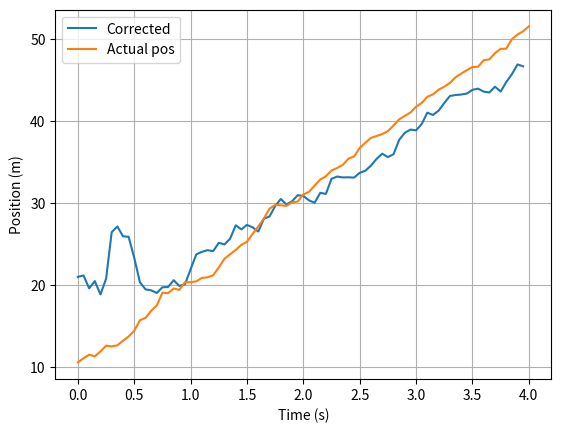

Write the Python code that produced this figure.
import numpy as np
import matplotlib.pyplot as plt
"""""
# <<<TASK 1>>>
# Define the problem data (use the data provided in slides #14)
"""""
t_sampling = 0.05

# A = [1 h
#      0 1]
# G = [h
#      0]
A = np.array([[1, t_sampling],
             [0,1]])
G = np.array([[t_sampling],[0]])

# C = [1 0]

# We need C to be a row vector, that is, to have shape (1, 2)
# if we do: C = np.array([[1], [0]]), the shape will be (2, 1)
# if we do: C = np.array([1, 0]), the shape will be (2, )

C = np.array([[1,0]])
C = C.reshape(-1,2)

# P0 = [LARGE_VALUE     0
#       0               0]
P0 = np.array([[100,0],
               [0,0]])
Q = 8  # variance of w
R = 15  # variance of v

# INCLUDE THIS IN YOUR FINAL NOTEBOOK OR REPORT
"""""
# <<<TASK 2>>>
# Implement the following four functions (write documentation as well)
# The first one is given as an example
# INCLUDE THIS IN YOUR FINAL NOTEBOOK OR REPORT
"""""
def state_update(z):
    """
    This function takes the system state, z = (x, u_bar),
    where x is the position of our vehicle and u_bar is
    its velocity (which is not random), and returns the
    next state, according to:

    z_next = A*z + G*w

    :param z: system state
    :returns: next state
    """
    w = np.random.normal(0, Q)
    # compute and return Az + Gw
    z_next = A @ z + w * G
    return z_next


def output(z):
    """
    Given the system state, z, this function returns the output
    of the system, namely

    y = C*z + v,

    where v is an additive noise term.

    :param z: system state
    :return: system output
    """
    v = np.random.normal(0, R)
    y = C @ z + v
    return y[0, 0]


def measurement_update(y, z_pred, sigma_pred):
    """
    Implement the measurement update step
    """
    F = C @ sigma_pred @ C.T + R
    output_error = y - C @ z_pred
    z_corrected = z_pred + sigma_pred @ C.T @ output_error / F[0, 0]

    sigma_corrected = sigma_pred - sigma_pred @ C.T @ (C @ sigma_pred) / F[0, 0]

    return z_corrected, sigma_corrected

# Note:
# A <= B
# means that
# B - A is positive semidefinite
# equivalently:
# the eigenvalues of B - A are all nonnegative


def time_update(z_meas_update, sigma_meas_update):
    """
    Implement the time update step
    More documentation goes here

    :param z_meas_update: state from measurement update
    :param sigma_meas_update: variance from measurement update
    """
    z_predicted = A @ z_meas_update
    sigma_predicted = A @ sigma_meas_update @ A.T + Q * (G @ G.T)
    return z_predicted, sigma_predicted

# NOTE: Make sure the above functions work before you move on.

# Run simulations and record the time and measurement update steps
# of the Kalman filter
t_sim = 80
"""""
# TASK 3.1
# Simulate the system starting from a random initial state
"""""
z_actual_cache = np.zeros(shape=(t_sim + 1, 2))
z_corr_cache = np.zeros(shape=(t_sim, 2))
z_pred_cache = np.zeros(shape=(t_sim + 1, 2))
sigma_pred_cache = np.zeros(shape=(2, 2, t_sim + 1))  # tensor
sigma_corr_cache = np.zeros(shape=(2, 2, t_sim))

z_pred = np.array([[0], [10]])
sigma_pred = P0
# be careful: np.random.multivariate_normal needs
# the mean to be a (n, ) array
z_actual = np.random.multivariate_normal(z_pred[:, 0], sigma_pred)
z_actual = np.reshape(z_actual, (2, 1))
z_actual_cache[0, :] = z_actual.T
z_pred_cache[0, :] = z_pred.T  # <- don't forget the .T
sigma_pred_cache[:, :, 0] = P0

for t in range(t_sim):
    # --- OUTPUT MEASUREMENT
    # FLIP A "COIN" FIRST TO DECIDE WHETHER THERE IS AN OUTPUT
    # IF NOT, THE MEASUREMENT UPDATE CANNOT BE USED

    y = output(z_actual)

    # --- MEASUREMENT UPDATE
    z_corr, sigma_corr = measurement_update(y, z_pred, sigma_pred)
    z_corr_cache[t, :] = z_corr.T
    sigma_corr_cache[:, :, t] = sigma_corr
    # z_corr_cache = z_corr(t,:)
    # z_corr_cache[t, :] = z_corr

    # --- TIME UPDATE
    z_pred, sigma_pred = time_update(z_corr, sigma_corr)
    z_pred_cache[t+1, :] = z_pred.T
    sigma_pred_cache[:, :, t+1] = sigma_pred

    # --- STATE UPDATE
    z_actual = state_update(z_actual)
    z_actual_cache[t+1, :] = z_actual.T

time_scale = np.arange(0, t_sim + 1) * t_sampling
plt.plot(time_scale[0:t_sim], z_corr_cache[:, 0], label="Corrected")
plt.plot(time_scale, z_actual_cache[:, 0], label="Actual pos")
plt.xlabel("Time (s)")
plt.ylabel("Position (m)")
plt.grid()
plt.legend()
plt.show()

"""""
# <TASK 3.2>
# Modify the code you produced in Task 3.1 and implement the 
# Kalman filter
"""""


"""""
# <TASK 3.3>
# Modify the code you produced in Task 3.2 and record the actual
# state of the system as well as the estimates produced by the 
# measurement and time update steps of the Kalman filter. Then,
# plot the estimated trajectories alongside the actual states.
"""""